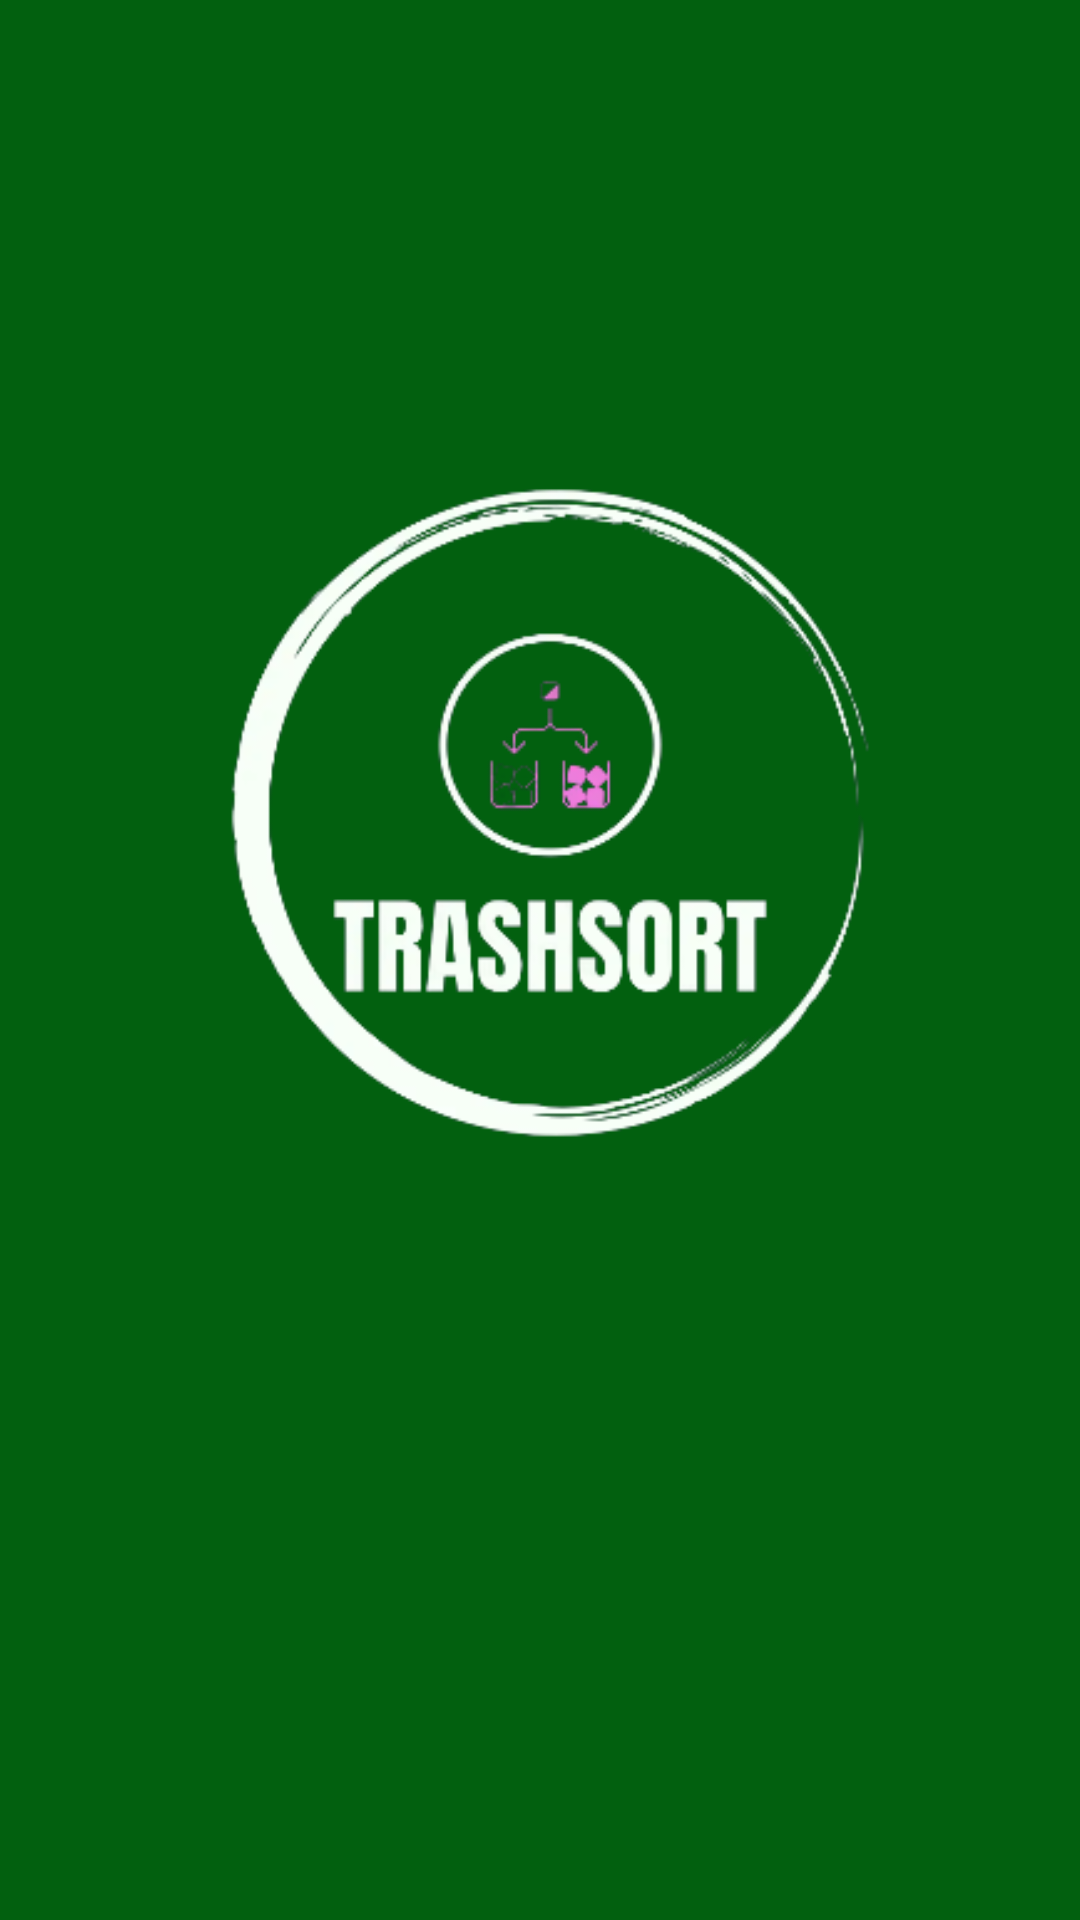

Android layout source for this screen:
<!-- AndroidManifest.xml: application theme Theme.TrashSortApp -->
<!-- res/layout/activity_splash_screen.xml -->
<?xml version="1.0" encoding="utf-8"?>
<androidx.constraintlayout.widget.ConstraintLayout
    xmlns:android="http://schemas.android.com/apk/res/android"
    xmlns:app="http://schemas.android.com/apk/res-auto"
    xmlns:tools="http://schemas.android.com/tools"
    android:background="@color/splash"
    android:layout_width="match_parent"
    android:layout_height="match_parent"
    tools:context=".ui.SplashScreenActivity">

    <ImageView
        android:id="@+id/splashLogo"
        android:layout_width="324dp"
        android:layout_height="387dp"
        android:layout_centerInParent="true"
        android:src="@drawable/logo"
        app:layout_constraintBottom_toBottomOf="parent"
        app:layout_constraintEnd_toEndOf="parent"
        app:layout_constraintHorizontal_bias="0.494"
        app:layout_constraintStart_toStartOf="parent"
        app:layout_constraintTop_toTopOf="parent"
        app:layout_constraintVertical_bias="0.277" />

</androidx.constraintlayout.widget.ConstraintLayout>
<!-- resources referenced by this layout -->
<resources>
  <color name="splash">#FF02600F</color>
  <!-- drawable logo: png bitmap (drawable, 38788 bytes) -->
  <style name="Theme.TrashSortApp" parent="Theme.MaterialComponents.DayNight.DarkActionBar">
          
          <item name="colorPrimary">#02600F</item>
          <item name="colorPrimaryVariant">#02600F</item>
          <item name="colorOnPrimary">@color/white</item>
          
          <item name="colorSecondary">@color/teal_200</item>
          <item name="colorSecondaryVariant">@color/teal_700</item>
          <item name="colorOnSecondary">@color/black</item>
          
          <item name="android:statusBarColor">?attr/colorPrimaryVariant</item>
          
      </style>
  <color name="white">#FFFFFFFF</color>
  <color name="teal_200">#FF03DAC5</color>
  <color name="teal_700">#FF018786</color>
  <color name="black">#FF000000</color>
</resources>
